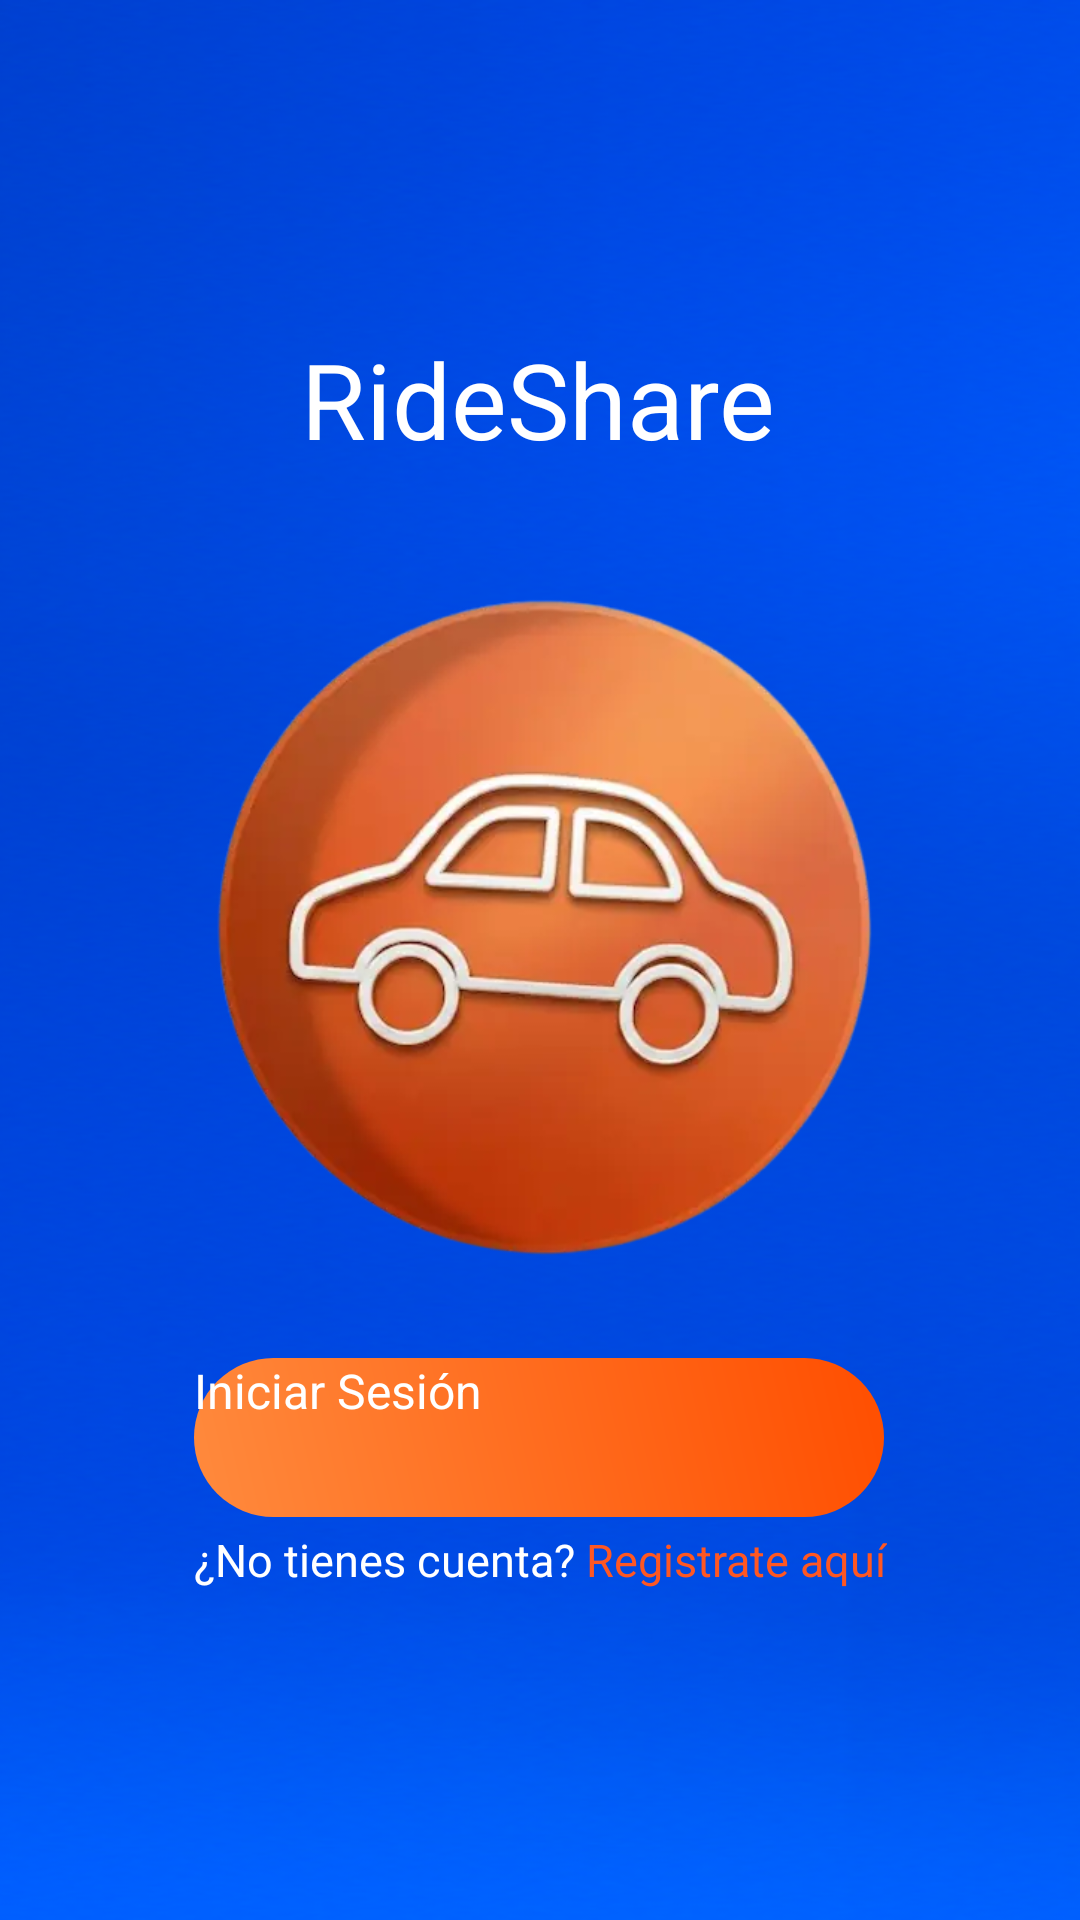

The Android layout XML behind this screen, and the referenced resources:
<!-- AndroidManifest.xml: application theme Theme.RideShare -->
<!-- res/layout/activity_main.xml -->
<?xml version="1.0" encoding="utf-8"?>
<androidx.constraintlayout.widget.ConstraintLayout xmlns:android="http://schemas.android.com/apk/res/android"
    xmlns:app="http://schemas.android.com/apk/res-auto"
    xmlns:tools="http://schemas.android.com/tools"
    android:id="@+id/main"
    android:layout_width="match_parent"
    android:layout_height="match_parent"
    android:background="@drawable/fondo_azul"
    tools:context=".ui.activities.MainActivity">

    <TextView
        android:id="@+id/textoMain1"
        android:layout_width="wrap_content"
        android:layout_height="wrap_content"
        android:layout_marginTop="4dp"
        android:text="¿No tienes cuenta? "
        android:textColor="@color/white"
        android:textSize="15dp"
        app:layout_constraintEnd_toStartOf="@id/textoMain2"
        app:layout_constraintStart_toStartOf="parent"
        app:layout_constraintTop_toBottomOf="@id/botonLoginMain"
        app:layout_constraintHorizontal_chainStyle="packed"
        />

    <TextView
        android:id="@+id/textoMain2"
        android:layout_width="wrap_content"
        android:layout_height="wrap_content"
        android:layout_marginTop="4dp"
        android:text="Registrate aquí"
        android:textColor="@color/orange"
        android:textSize="15dp"
        app:layout_constraintEnd_toEndOf="parent"
        app:layout_constraintStart_toEndOf="@id/textoMain1"
        app:layout_constraintTop_toBottomOf="@id/botonLoginMain" />


    <TextView
        android:id="@+id/textoLogoMain"
        android:layout_width="wrap_content"
        android:layout_height="wrap_content"
        android:text="RideShare"
        android:textColor="@color/white"
        android:textSize="35dp"
        app:layout_constraintBottom_toBottomOf="parent"
        app:layout_constraintEnd_toEndOf="parent"
        app:layout_constraintHorizontal_bias="0.498"
        app:layout_constraintStart_toStartOf="parent"
        app:layout_constraintTop_toTopOf="parent"
        app:layout_constraintVertical_bias="0.185" />

    <Button
        android:id="@+id/botonLoginMain"
        android:layout_width="230dp"
        android:layout_height="53dp"
        android:background="@drawable/boton_gradiante"
        android:text="Iniciar Sesión"
        android:textColor="@android:color/white"
        android:textSize="16dp"
        app:backgroundTint="@null"
        app:layout_constraintBottom_toBottomOf="parent"
        app:layout_constraintEnd_toEndOf="parent"
        app:layout_constraintHorizontal_bias="0.497"
        app:layout_constraintStart_toStartOf="parent"
        app:layout_constraintTop_toTopOf="parent"
        app:layout_constraintVertical_bias="0.771" />

    <ImageView
        android:id="@+id/imagenLogoMain"
        android:layout_width="300dp"
        android:layout_height="250dp"
        android:src="@drawable/rideshare"
        app:layout_constraintBottom_toBottomOf="parent"
        app:layout_constraintEnd_toEndOf="parent"
        app:layout_constraintHorizontal_bias="0.495"
        app:layout_constraintStart_toStartOf="parent"
        app:layout_constraintTop_toTopOf="parent"
        app:layout_constraintVertical_bias="0.469" />

</androidx.constraintlayout.widget.ConstraintLayout>
<!-- resources referenced by this layout -->
<resources>
  <color name="orange">#FF5722</color>
  <color name="white">#FFFFFFFF</color>
  <!-- drawable boton_gradiante (drawable) -->
  <?xml version="1.0" encoding="utf-8"?>
  <shape xmlns:android="http://schemas.android.com/apk/res/android">
  
      <gradient
          android:startColor="#FF8A3D"
          android:endColor="#FF4E00"
          android:angle="45"/>
  
      <corners android:radius="28dp"/>
  
  </shape>
  <!-- drawable fondo_azul: png bitmap (drawable, 198271 bytes) -->
  <!-- drawable rideshare: webp bitmap (drawable, 17884 bytes) -->
  <style name="Theme.RideShare" parent="Base.Theme.RideShare" />
  <style name="Base.Theme.RideShare" parent="Theme.Material3.Light.NoActionBar">
      </style>
</resources>
